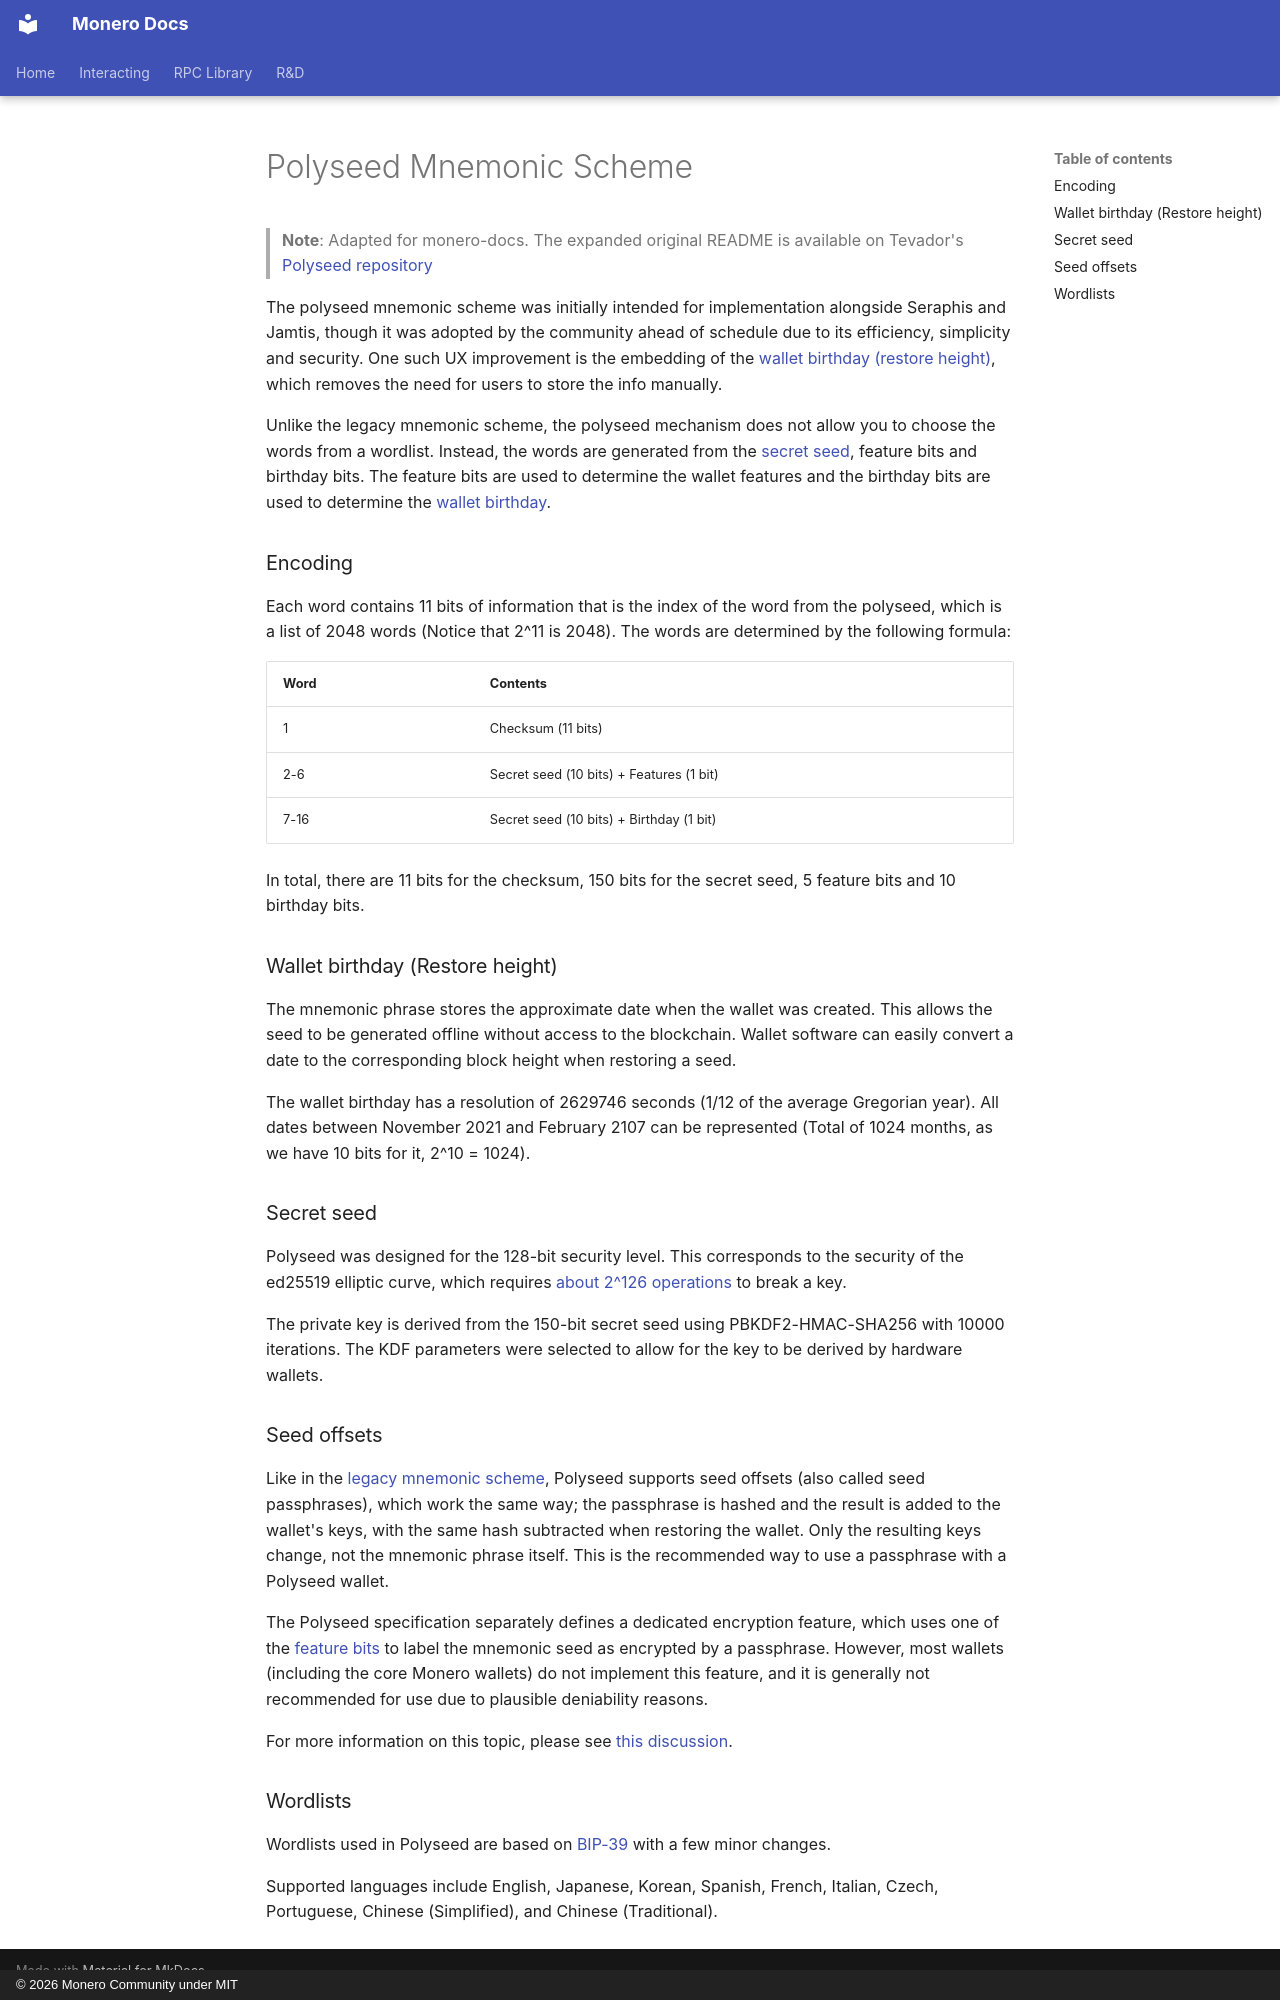

repository: monero-project/monero-docs · page: en/mnemonics/polyseed/index.html · generator: mkdocs · copyright: © 2026 Monero Community under MIT

---
title: Polyseed Mnemonic Scheme
---

> **Note**: Adapted for monero-docs. The expanded original README is available on Tevador's [Polyseed repository](https://github.com/tevador/polyseed)

The polyseed mnemonic scheme was initially intended for implementation alongside Seraphis and Jamtis, though it was adopted by the community ahead of schedule due to its efficiency, simplicity and security. One such UX improvement is the embedding of the [wallet birthday (restore height)](#wallet-birthday-restore-height), which removes the need for users to store the info manually.

Unlike the legacy mnemonic scheme, the polyseed mechanism does not allow you to choose the words from a wordlist. Instead, the words are generated from the [secret seed](#secret-seed), feature bits and birthday bits. The feature bits are used to determine the wallet features and the birthday bits are used to determine the [wallet birthday](#wallet-birthday-restore-height).

### Encoding

Each word contains 11 bits of information that is the index of the word from the polyseed, which is a list of 2048 words (Notice that 2^11 is 2048). The words are determined by the following formula:

| Word | Contents |
|----|----------|
|1   | Checksum (11 bits) |
|2-6 | Secret seed (10 bits) + Features (1 bit) |
|7-16| Secret seed (10 bits) + Birthday (1 bit) |

In total, there are 11 bits for the checksum, 150 bits for the secret seed, 5 feature bits and 10 birthday bits.

### Wallet birthday (Restore height)

The mnemonic phrase stores the approximate date when the wallet was created. This allows the seed to be generated offline without access to the blockchain. Wallet software can easily convert a date to the corresponding block height when restoring a seed.

The wallet birthday has a resolution of 2629746 seconds (1/12 of the average Gregorian year). All dates between November 2021 and February 2107 can be represented (Total of 1024 months, as we have 10 bits for it, 2^10 = 1024).

### Secret seed

Polyseed was designed for the 128-bit security level. This corresponds to the security of the ed25519 elliptic curve, which requires [about 2^126 operations](https://safecurves.cr.yp.to/rho.html) to break a key.

The private key is derived from the 150-bit secret seed using PBKDF2-HMAC-SHA256 with 10000 iterations. The KDF parameters were selected to allow for the key to be derived by hardware wallets.

### Seed offsets

Like in the [legacy mnemonic scheme](legacy.md#encrypted-seeds), Polyseed supports seed offsets (also called seed passphrases), which work the same way; the passphrase is hashed and the result is added to the wallet's keys, with the same hash subtracted when restoring the wallet. Only the resulting keys change, not the mnemonic phrase itself. This is the recommended way to use a passphrase with a Polyseed wallet.

The Polyseed specification separately defines a dedicated encryption feature, which uses one of the [feature bits](#encoding) to label the mnemonic seed as encrypted by a passphrase. However, most wallets (including the core Monero wallets) do not implement this feature, and it is generally not recommended for use due to plausible deniability reasons.

For more information on this topic, please see [this discussion](https://github.com/tevador/polyseed/issues/13).

### Wordlists

Wordlists used in Polyseed are based on [BIP-39](https://github.com/bitcoin/bips/blob/master/bip-0039/bip-0039-wordlists.md) with a few minor changes.

Supported languages include English, Japanese, Korean, Spanish, French, Italian, Czech, Portuguese, Chinese (Simplified), and Chinese (Traditional).
